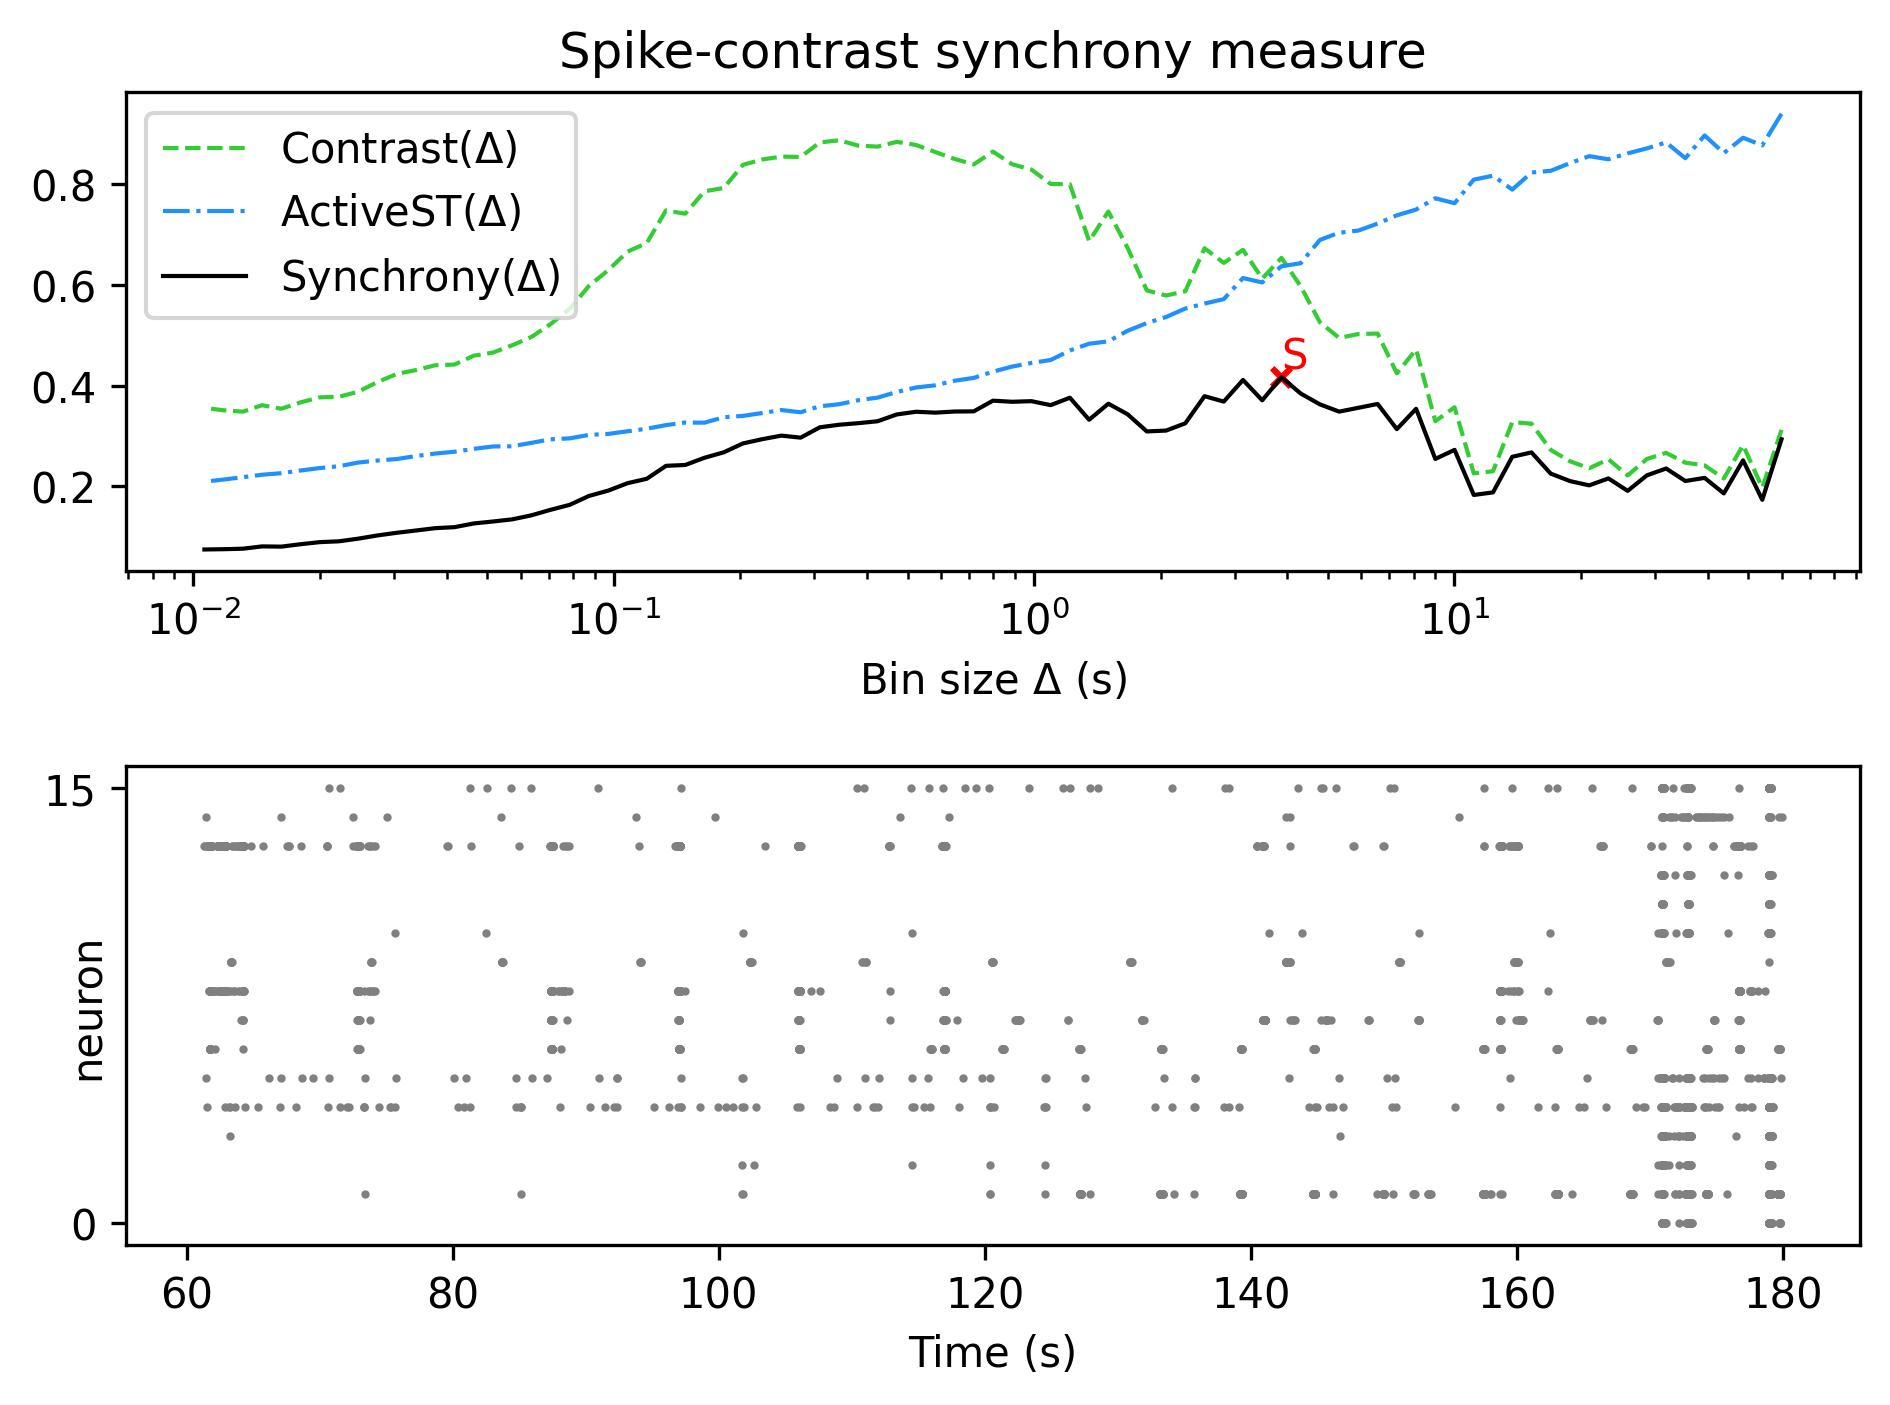

The table this chart was drawn from, first rows:
, Spike-contrast (60.0 s), Spike-contrast (54.0 s), Spike-contrast (48.6 s), Spike-contrast (43.74 s), Spike-contrast (39.366 s), Spike-contrast (35.429 s), Spike-contrast (31.886 s), Spike-contrast (28.698 s), Spike-contrast (25.828 s), Spike-contrast (23.245 s), Spike-contrast (20.921 s), Spike-contrast (18.829 s), Spike-contrast (16.946 s), Spike-contrast (15.251 s), Spike-contrast (13.726 s), Spike-contrast (12.353 s), Spike-contrast (11.118 s), Spike-contrast (10.006 s), Spike-contrast (9.006 s), Spike-contrast (8.105 s), Spike-contrast (7.295 s), Spike-contrast (6.565 s), Spike-contrast (5.909 s)
0, 0.2935, 0.1731, 0.2516, 0.1859, 0.2168, 0.2105, 0.2354, 0.2217, 0.1909, 0.2157, 0.2019, 0.2104, 0.2252, 0.2674, 0.2586, 0.1879, 0.1828, 0.2724, 0.2544, 0.3541, 0.3137, 0.3637, 0.356
